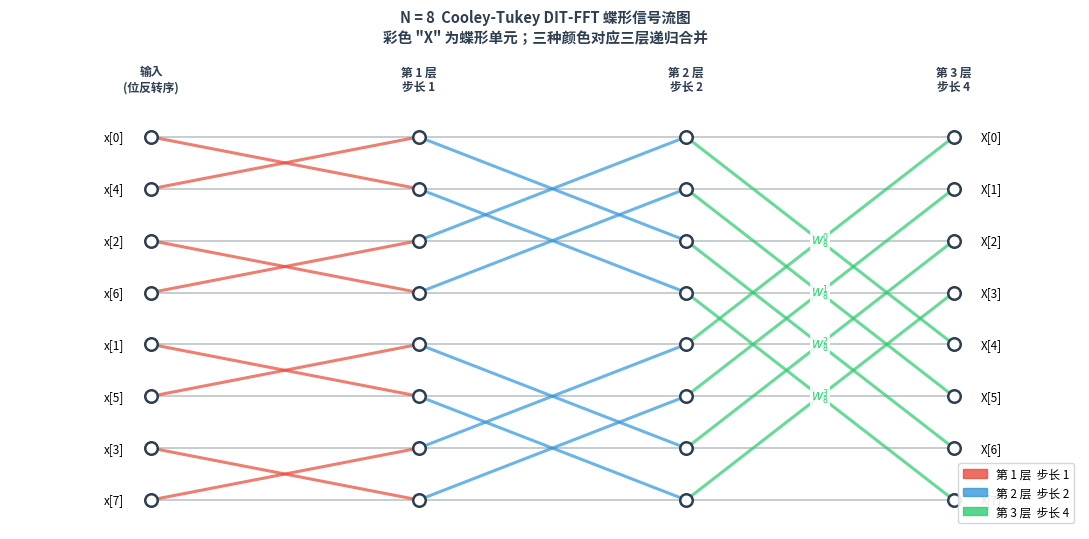

Python code for this plot: (Note: this script raises an exception after producing the figure.)
import numpy as np

import matplotlib.pyplot as plt
import matplotlib.patches as mpatches
import numpy as np

fig, ax = plt.subplots(figsize=(11, 5.5))

N = 8
n_stages = int(np.log2(N))  # = 3

xs = [0.0, 1.8, 3.6, 5.4]                  # x-coord for each column
ys = np.linspace(1.0, 0.0, N)              # y-coord: index 0 at top
COLORS = ['#e74c3c', '#3498db', '#2ecc71'] # red / blue / green per stage

# column headers
for x, lbl in zip(xs, ['输入\n(位反转序)', '第 1 层\n步长 1', '第 2 层\n步长 2', '第 3 层\n步长 4']):
    ax.text(x, 1.12, lbl, ha='center', va='bottom', fontsize=8.5,
            fontweight='bold', color='#2c3e50')

# butterfly connections
for stage in range(n_stages):
    stride = 2 ** stage
    color  = COLORS[stage]
    x_l, x_r = xs[stage], xs[stage + 1]
    for group in range(0, N, 2 * stride):
        for k in range(stride):
            u, v   = group + k, group + k + stride
            yu, yv = ys[u], ys[v]
            ax.plot([x_l, x_r], [yu, yu], '-', color='#bdc3c7', lw=1.2, zorder=1)
            ax.plot([x_l, x_r], [yv, yv], '-', color='#bdc3c7', lw=1.2, zorder=1)
            ax.plot([x_l, x_r], [yu, yv], '-', color=color, lw=2.2, alpha=0.72, zorder=2)
            ax.plot([x_l, x_r], [yv, yu], '-', color=color, lw=2.2, alpha=0.72, zorder=2)

# nodes
for x in xs:
    for i in range(N):
        ax.plot(x, ys[i], 'o', color='white', ms=9, mec='#2c3e50', mew=1.8, zorder=5)

# input (bit-reversed) / output labels
for i, br in enumerate([0, 4, 2, 6, 1, 5, 3, 7]):
    ax.text(xs[0]  - 0.18, ys[i], f'x[{br}]', ha='right', va='center', fontsize=8.5)
    ax.text(xs[-1] + 0.18, ys[i], f'X[{i}]',  ha='left',  va='center', fontsize=8.5)

# twiddle-factor labels on last stage
x_tw = (xs[2] + xs[3]) / 2
for k in range(4):
    y_mid = (ys[k] + ys[k + 4]) / 2
    ax.text(x_tw, y_mid, f'$W_8^{k}$', ha='center', va='center',
            fontsize=8, color=COLORS[2],
            bbox=dict(fc='white', ec='none', alpha=0.85, pad=1))

# legend
ax.legend(
    handles=[mpatches.Patch(color=c, alpha=0.8, label=f'第 {i+1} 层  步长 {2**i}')
             for i, c in enumerate(COLORS)],
    loc='lower right', fontsize=8.5, framealpha=0.9, edgecolor='#d0d3d4',
)

ax.set_xlim(-0.95, 6.25)
ax.set_ylim(-0.08, 1.25)
ax.axis('off')
ax.set_title('N = 8  Cooley-Tukey DIT-FFT 蝶形信号流图\n'
             '彩色 "X" 为蝶形单元；三种颜色对应三层递归合并',
             fontsize=10.5, fontweight='bold', pad=4, color='#2c3e50')
plt.tight_layout()
plt.show()

# 验证分治公式：手动对 N=4 信号拆偶奇再合并
x = np.array([1, 2, 3, 4], dtype=complex)
N = len(x)

x_e = x[::2]   # [1, 3]
x_o = x[1::2]  # [2, 4]

E = np.fft.fft(x_e)  # 2点DFT
O = np.fft.fft(x_o)  # 2点DFT

k = np.arange(N // 2)
twiddles = np.exp(-2j * np.pi * k / N)  # W_N^k

X_top    = E + twiddles * O
X_bottom = E - twiddles * O
X_manual = np.concatenate([X_top, X_bottom])

X_ref = np.fft.fft(x)
print('手动分治结果 :', np.round(X_manual, 4))
print('numpy.fft 结果:', np.round(X_ref,    4))
print('完全吻合     :', np.allclose(X_manual, X_ref))

# 比较朴素 DFT 与 FFT 的操作数（理论值）
for n_exp in [4, 8, 10, 12]:
    N = 2 ** n_exp
    naive_mults = N * N
    fft_butterflies = (N // 2) * n_exp  # 每个蝶形1次乘
    ratio = naive_mults / fft_butterflies
    print(f'N={N:5d}: 朴素={naive_mults:8d}  FFT蝶形={fft_butterflies:5d}  加速比={ratio:.1f}x')

# 演示递归：手写极简递归 FFT（仅教学用，不优化）
def fft_recursive_demo(x):
    N = len(x)
    if N == 1:
        return x.copy()  # 终止条件
    E = fft_recursive_demo(x[::2])   # 偶数下标
    O = fft_recursive_demo(x[1::2])  # 奇数下标
    k = np.arange(N // 2)
    W = np.exp(-2j * np.pi * k / N)
    return np.concatenate([E + W * O, E - W * O])

x_test = np.array([1, 2, 3, 4, 5, 6, 7, 8], dtype=complex)
result = fft_recursive_demo(x_test)
print('递归FFT  :', np.round(result, 3))
print('numpy.fft:', np.round(np.fft.fft(x_test), 3))
print('吻合     :', np.allclose(result, np.fft.fft(x_test)))

import numpy as np

x = np.array([1, 0, 1, 0], dtype=complex)
E = np.fft.fft(x[::2])
O = np.fft.fft(x[1::2])
k = np.arange(len(E))
twiddle = np.exp(-2j * np.pi * k / len(x))

top = E + twiddle * O
bottom = E - twiddle * O
X_half_step = np.concatenate([top, bottom])
X_ref = np.fft.fft(x)

print("E =", np.round(E, 4))
print("O =", np.round(O, 4))
print("twiddle =", np.round(twiddle, 4))
print("半步拼接结果 =", np.round(X_half_step, 4))
np.testing.assert_allclose(X_half_step, X_ref, atol=1e-12)
print("✅ N=4 半步蝶形与 np.fft.fft 完全一致")


def butterfly(E: np.ndarray, O: np.ndarray) -> np.ndarray:
    """单层蝶形合并：两个 N/2 点 DFT → 一个 N 点 DFT。

    参数
    ----
    E : shape (N/2,) complex — 偶数下标子序列的 DFT
    O : shape (N/2,) complex — 奇数下标子序列的 DFT

    返回
    ----
    shape (N,) complex — 完整 N 点 DFT
    """
    half = len(E)
    N = half * 2

    # ✏️ TODO: 计算旋转因子 twiddles，shape (N/2,)
    raise NotImplementedError("TODO: 计算旋转因子 twiddles = exp(-2πi · arange(N/2) / N)")

    # ✏️ TODO: 蝶形上半：top = E + twiddles * O
    raise NotImplementedError("TODO: 蝶形上半 top = E + twiddles * O")

    # ✏️ TODO: 蝶形下半：bottom = E - twiddles * O
    raise NotImplementedError("TODO: 蝶形下半 bottom = E - twiddles * O")

    # ✏️ TODO: 拼接并返回，shape (N,)
    raise NotImplementedError("TODO: 拼接 top 和 bottom 并返回，shape (N,)")

# 检查：butterfly 输出应与 numpy.fft.fft 完全吻合
E = np.fft.fft(np.array([1, 3], dtype=complex))
O = np.fft.fft(np.array([2, 4], dtype=complex))
try:
    result = butterfly(E, O)
    ref = np.fft.fft(np.array([1, 2, 3, 4], dtype=complex))
    assert np.allclose(result, ref, atol=1e-10), f"不匹配：{result} vs {ref}"
    assert result.shape == (4,), f"shape 错误：期望 (4,)，实际 {result.shape}"
    print('butterfly 输出:', np.round(result, 4))
    print('numpy 参考    :', np.round(ref,    4))
    print('✅ butterfly 实现正确，误差 < 1e-10')
except NotImplementedError as e:
    print(f"⬜ 请先实现 butterfly：{e}")


# 用 butterfly 组装两层 FFT（N=4）并数旋转因子乘法次数
mult_count = [0]  # 用列表以便在闭包里修改

def butterfly_counted(E, O):
    """带计数的蝶形：统计旋转因子乘法次数。"""
    half = len(E)
    N_local = half * 2
    k = np.arange(half)
    twiddles = np.exp(-2j * np.pi * k / N_local)
    mult_count[0] += half  # 每个蝶形 half 次乘
    return np.concatenate([E + twiddles * O, E - twiddles * O])

for n_exp in [2, 3, 4, 5]:
    N = 2 ** n_exp
    mult_count[0] = 0
    x = np.random.randn(N) + 1j * np.random.randn(N)

    # 递归 FFT，使用计数版蝶形
    def fft_count(x):
        if len(x) == 1:
            return x.copy()
        E = fft_count(x[::2])
        O = fft_count(x[1::2])
        return butterfly_counted(E, O)

    result = fft_count(x)
    theory = (N // 2) * n_exp
    match = np.allclose(result, np.fft.fft(x))
    print(f'N={N:3d}: 实际旋转乘法={mult_count[0]:4d}  理论(N/2·log₂N)={theory:4d}  FFT正确={match}')

# 验证 1：旋转因子表格（你填的值与公式对比）
import numpy as np

N = 8
ref = {k: np.exp(-2j * np.pi * k / N) for k in range(N // 2)}
print("参考旋转因子 W_8^k（k=0..3）：")
for k, w in ref.items():
    print(f"  k={k}: {w.real:+.4f} {w.imag:+.4f}j")

# 验证 2：timing 实验——斜率应与 N log₂ N 吻合
import sys, time
sys.path.insert(0, 'src') if 'src' not in str(sys.path) else None
try:
    from aurora.audio.transforms import fft as aurora_fft
    sizes = [128, 256, 512, 1024, 2048, 4096]
    times = []
    for n in sizes:
        x = np.random.randn(n).astype(np.float64)
        reps = max(5, 500 // n)
        t0 = time.perf_counter()
        for _ in range(reps): aurora_fft(x)
        times.append((time.perf_counter() - t0) / reps)
    expected = np.array([n * np.log2(n) for n in sizes])
    ratios = np.array(times) / expected * 1e6
    cv = ratios.std() / ratios.mean()
    assert cv < 0.6, f"斜率 CV={cv:.2f}，FFT 可能不是 O(N log N)"
    print(f"\n✅ timing 验证：N log N 斜率 CV={cv:.2f}（< 0.6）")
except ImportError as e:
    print(f"⚠️ aurora.audio.transforms 未找到：{e}")

# ✏️ 本课自评
l38_review = {
    "butterfly_formula":       None,  # 记住 X[k]=E[k]+W^k·O[k], X[k+N/2]=E[k]-W^k·O[k]？True/False
    "butterfly_implemented":   None,  # butterfly 实现并通过 allclose 断言？True/False
    "on2_to_onlogn":           None,  # 理解为什么分治把 N² 降到 N·log N？True/False
    "twiddle_table_filled":    None,  # 闭卷填写了 W_8^{0..3} 旋转因子表格？True/False
    "whiteboard_passed":       None,  # 白板挑战推导完成？True/False
    "n4_half_step_done":       None,  # 完成 N=4 半步蝶形草稿并看懂 E/O/twiddle？True/False
}

unfilled = [k for k, v in l38_review.items() if v is None]
assert not unfilled, f'还未填写：{unfilled}'
weak = [k for k, v in l38_review.items() if v is False]
if weak:
    print(f'⚠️  需要加强：{weak}')
else:
    print('✅ L38 全部通关！进入 L39：把蝶形半步串成完整递归 FFT')
